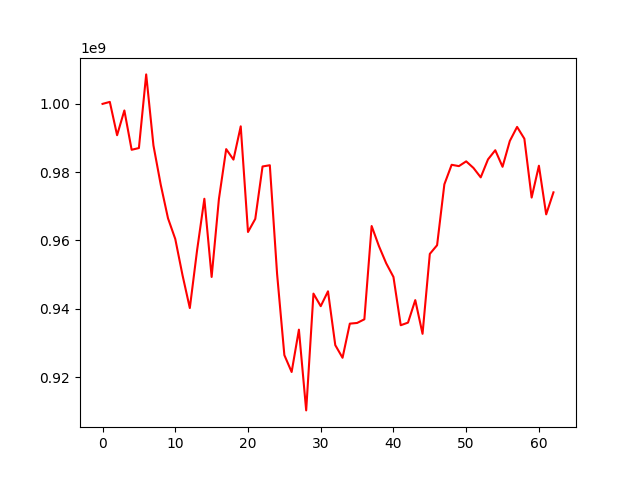

Source data for this figure (header and first rows):
, 0
0, 1000000000
1, 1000579484
2, 990821653
3, 998071904
4, 986556667
5, 987065078
6, 1008635209
7, 987813355
8, 976336365
9, 966495624
10, 960425227
11, 949783722
12, 940196170
13, 957141668
14, 972211710
15, 949307684
16, 972133600
17, 986749252
18, 983679244
19, 993423548
20, 962477802
21, 966314796
22, 981666423
23, 982028589
24, 950190066
25, 926414839
26, 921474232
27, 933874960
28, 910223595
29, 944435528
30, 940749093
31, 945107369
32, 929339612
33, 925636943
34, 935637001
35, 935831899
36, 936906598
37, 964225540
38, 958358811
39, 953318678
40, 949304624
41, 935166761
42, 935931865
43, 942522901
44, 932655522
45, 956058976
46, 958608656
47, 976437805
48, 982158118
49, 981771171
50, 983166697
51, 981238309
52, 978476907
53, 983743320
54, 986425755
55, 981574123
56, 989136338
57, 993257121
58, 989800467
59, 972553888
... 3 more rows
